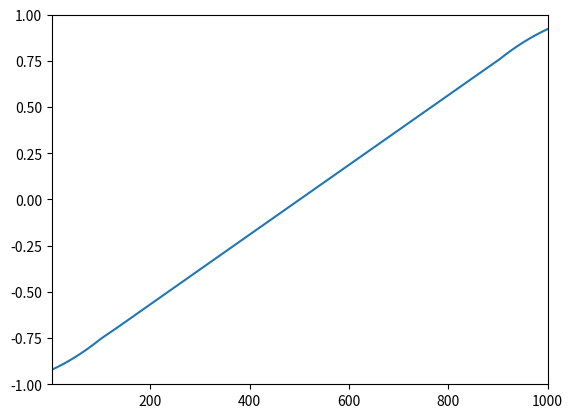

Recreate this plot in Python.
import numpy as np
import matplotlib.pyplot as pt

n_state = 1000
n_step = 100

x = np.zeros((n_state, n_state))
y = np.zeros(n_state)

for i in range(n_state):
    x[i, i] = 2
    x[max(0, i-n_step):i, i] = -1/n_step
    x[i+1: i+1+n_step, i] = -1/n_step
    if i<n_step:
        y[i] = (i-n_step)/n_step
    elif (n_state-i-1)<n_step:
        y[i] = 1-(n_state-i-1)/n_step
    else:
        y[i] = 0

v = np.linalg.solve(x, y)

pt.figure(1)
pt.xlim(1, 1000)
pt.ylim(-1, 1)
pt.plot(np.arange(len(v))+1, v)
pt.show()
